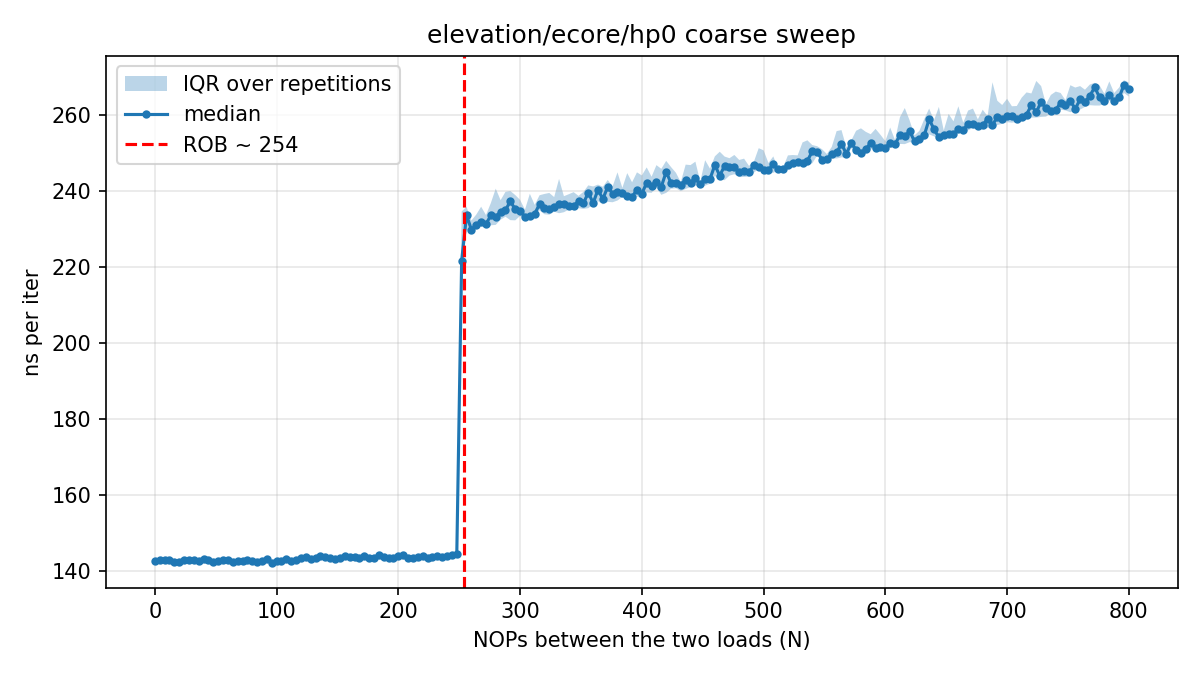

The data file committed next to this chart (first rows):
# core=11 buf_MiB=512 iters=20000 reps=1…
nops, rep, tsc_per_iter, ns_per_iter
0, 0, 356.1, 142.7
4, 0, 357.1, 143.1
8, 0, 356.8, 143
12, 0, 358, 143.5
16, 0, 355.7, 142.6
20, 0, 356.4, 142.8
24, 0, 355.3, 142.4
28, 0, 354.7, 142.2
32, 0, 356.7, 143
36, 0, 355.2, 142.4
40, 0, 356.1, 142.7
44, 0, 356.8, 143
48, 0, 356, 142.7
52, 0, 356.7, 143
56, 0, 355.3, 142.4
60, 0, 355.6, 142.5
64, 0, 357.1, 143.1
68, 0, 354.9, 142.2
72, 0, 356.1, 142.7
76, 0, 356.5, 142.9
80, 0, 356.6, 142.9
84, 0, 355.6, 142.5
88, 0, 357.1, 143.1
92, 0, 357.3, 143.2
96, 0, 355.1, 142.3
100, 0, 356.8, 143
104, 0, 356.1, 142.7
108, 0, 357.4, 143.2
112, 0, 356.9, 143
116, 0, 356.7, 143
120, 0, 356.5, 142.9
124, 0, 357.1, 143.1
128, 0, 356.7, 143
132, 0, 359.1, 143.9
136, 0, 357.9, 143.4
140, 0, 357.6, 143.3
144, 0, 357.4, 143.3
148, 0, 357.1, 143.1
152, 0, 356.1, 142.7
156, 0, 357.8, 143.4
160, 0, 359.1, 143.9
164, 0, 357.2, 143.1
168, 0, 357.5, 143.3
172, 0, 356.7, 143
176, 0, 358.7, 143.8
180, 0, 358.8, 143.8
184, 0, 359.1, 143.9
188, 0, 358.9, 143.8
192, 0, 358.2, 143.6
196, 0, 360.5, 144.5
200, 0, 358.3, 143.6
204, 0, 361.5, 144.9
208, 0, 357.9, 143.4
212, 0, 358.9, 143.8
216, 0, 360.9, 144.7
220, 0, 358.9, 143.8
224, 0, 358.8, 143.8
228, 0, 357.8, 143.4
232, 0, 357.7, 143.3
... 2,956 more rows
